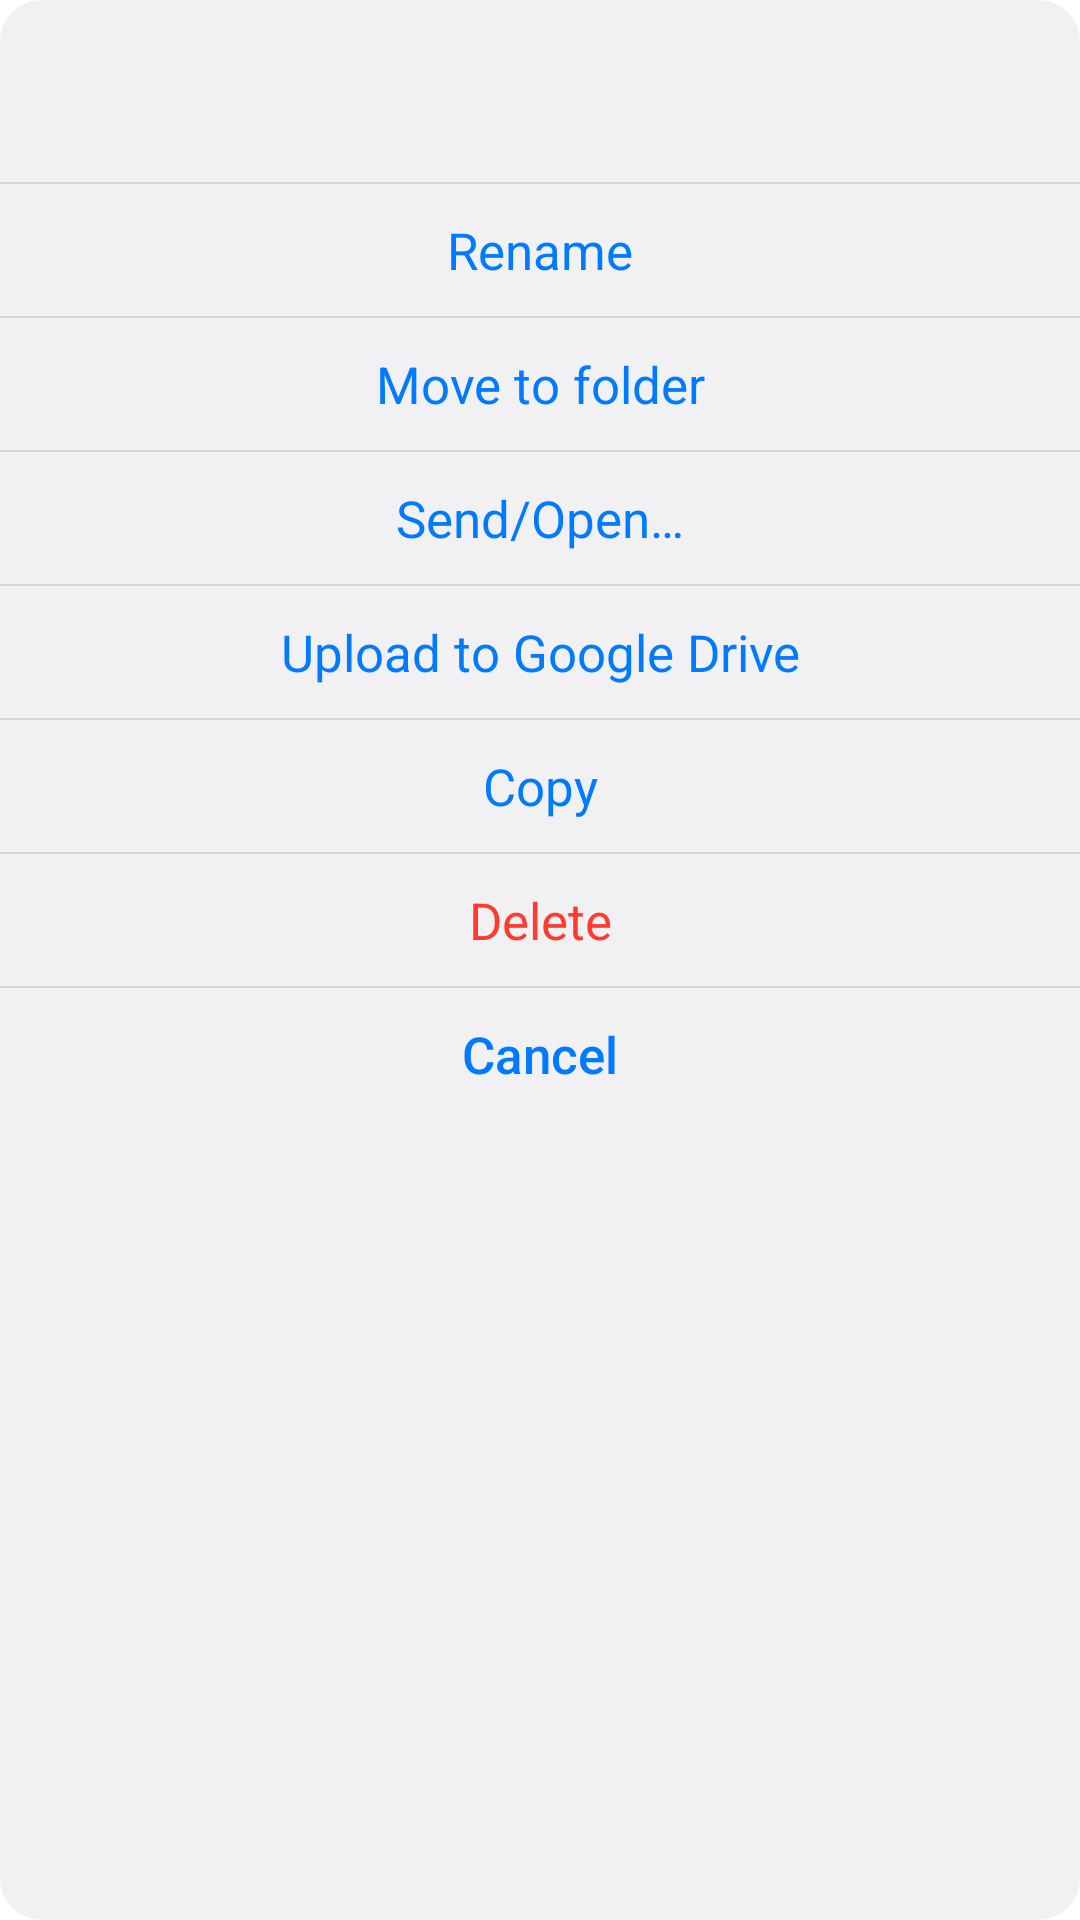

Android layout source for this screen:
<!-- AndroidManifest.xml: application theme Theme.Epub_reader -->
<!-- res/layout/dialog_file_action_options.xml -->
<?xml version="1.0" encoding="utf-8"?>
<LinearLayout xmlns:android="http://schemas.android.com/apk/res/android"
    xmlns:tools="http://schemas.android.com/tools"
    android:id="@+id/layoutAlertRoot"
    android:layout_width="270dp"
    android:layout_height="wrap_content"
    android:background="@drawable/bg_ios_alert"
    android:orientation="vertical">

    <TextView
        android:id="@+id/tvDialogFileName"
        android:layout_width="match_parent"
        android:layout_height="wrap_content"
        android:ellipsize="end"
        android:fontFamily="sans-serif-medium"
        android:gravity="center"
        android:lineSpacingExtra="2dp"
        android:maxLines="4"
        android:paddingStart="16dp"
        android:paddingTop="19dp"
        android:paddingEnd="16dp"
        android:paddingBottom="19dp"
        android:textColor="@color/ios_label"
        android:textSize="17sp"
        tools:text="[Dịch] Tạp Đồ - Phương Tưởng.epub" />

    <View
        android:layout_width="match_parent"
        android:layout_height="0.6dp"
        android:background="@color/ios_alert_separator" />

    <TextView
        android:id="@+id/btnRename"
        android:layout_width="match_parent"
        android:layout_height="44dp"
        android:background="@drawable/bg_ios_alert_button"
        android:ellipsize="end"
        android:gravity="center"
        android:maxLines="1"
        android:paddingStart="12dp"
        android:paddingEnd="12dp"
        android:text="@string/rename"
        android:textColor="@color/ios_blue"
        android:textSize="17sp" />

    <View
        android:layout_width="match_parent"
        android:layout_height="0.6dp"
        android:background="@color/ios_alert_separator" />

    <TextView
        android:id="@+id/btnMove"
        android:layout_width="match_parent"
        android:layout_height="44dp"
        android:background="@drawable/bg_ios_alert_button"
        android:ellipsize="end"
        android:gravity="center"
        android:maxLines="1"
        android:paddingStart="12dp"
        android:paddingEnd="12dp"
        android:text="@string/move_to_folder"
        android:textColor="@color/ios_blue"
        android:textSize="17sp" />

    <View
        android:layout_width="match_parent"
        android:layout_height="0.6dp"
        android:background="@color/ios_alert_separator" />

    <TextView
        android:id="@+id/btnShare"
        android:layout_width="match_parent"
        android:layout_height="44dp"
        android:background="@drawable/bg_ios_alert_button"
        android:ellipsize="end"
        android:gravity="center"
        android:maxLines="1"
        android:paddingStart="12dp"
        android:paddingEnd="12dp"
        android:text="@string/send_open"
        android:textColor="@color/ios_blue"
        android:textSize="17sp" />

    <View
        android:layout_width="match_parent"
        android:layout_height="0.6dp"
        android:background="@color/ios_alert_separator" />

    <TextView
        android:id="@+id/btnUploadDrive"
        android:layout_width="match_parent"
        android:layout_height="44dp"
        android:background="@drawable/bg_ios_alert_button"
        android:ellipsize="end"
        android:gravity="center"
        android:maxLines="1"
        android:paddingStart="12dp"
        android:paddingEnd="12dp"
        android:text="@string/upload_google_drive"
        android:textColor="@color/ios_blue"
        android:textSize="17sp" />

    <View
        android:layout_width="match_parent"
        android:layout_height="0.6dp"
        android:background="@color/ios_alert_separator" />

    <TextView
        android:id="@+id/btnCopy"
        android:layout_width="match_parent"
        android:layout_height="44dp"
        android:background="@drawable/bg_ios_alert_button"
        android:ellipsize="end"
        android:gravity="center"
        android:maxLines="1"
        android:paddingStart="12dp"
        android:paddingEnd="12dp"
        android:text="@string/copy"
        android:textColor="@color/ios_blue"
        android:textSize="17sp" />

    <View
        android:layout_width="match_parent"
        android:layout_height="0.6dp"
        android:background="@color/ios_alert_separator" />

    <TextView
        android:id="@+id/btnDelete"
        android:layout_width="match_parent"
        android:layout_height="44dp"
        android:background="@drawable/bg_ios_alert_button"
        android:ellipsize="end"
        android:gravity="center"
        android:maxLines="1"
        android:paddingStart="12dp"
        android:paddingEnd="12dp"
        android:text="@string/delete"
        android:textColor="@color/ios_red"
        android:textSize="17sp" />

    <View
        android:layout_width="match_parent"
        android:layout_height="0.6dp"
        android:background="@color/ios_alert_separator" />

    <TextView
        android:id="@+id/btnCancel"
        android:layout_width="match_parent"
        android:layout_height="44dp"
        android:background="@drawable/bg_ios_alert_button"
        android:ellipsize="end"
        android:fontFamily="sans-serif-medium"
        android:gravity="center"
        android:maxLines="1"
        android:paddingStart="12dp"
        android:paddingEnd="12dp"
        android:text="@string/cancel"
        android:textColor="@color/ios_blue"
        android:textSize="17sp" />

</LinearLayout>
<!-- resources referenced by this layout -->
<resources>
  <color name="ios_alert_separator">#D3D3D6</color>
  <color name="ios_blue">#007AFF</color>
  <color name="ios_label">#000000</color>
  <color name="ios_red">#FF3B30</color>
  <!-- drawable bg_ios_alert (drawable) -->
  <?xml version="1.0" encoding="utf-8"?>
  <shape xmlns:android="http://schemas.android.com/apk/res/android"
      android:shape="rectangle">
      <solid android:color="@color/ios_alert_bg" />
      <corners android:radius="14dp" />
  </shape>
  <!-- drawable bg_ios_alert_button (drawable) -->
  <?xml version="1.0" encoding="utf-8"?>
  <selector xmlns:android="http://schemas.android.com/apk/res/android"
      android:exitFadeDuration="200">
      <item android:drawable="@color/ios_alert_pressed" android:state_pressed="true" />
      <item android:drawable="@color/transparent" />
  </selector>
  <string name="cancel">Cancel</string>
  <string name="copy">Copy</string>
  <string name="delete">Delete</string>
  <string name="move_to_folder">Move to folder</string>
  <string name="rename">Rename</string>
  <string name="send_open">Send/Open…</string>
  <string name="upload_google_drive">Upload to Google Drive</string>
  <style name="Theme.Epub_reader" parent="Theme.MaterialComponents.DayNight.NoActionBar" />
  <color name="ios_alert_bg">#F1F1F3</color>
  <color name="ios_alert_pressed">#DCDCDF</color>
  <color name="transparent">#00000000</color>
</resources>
